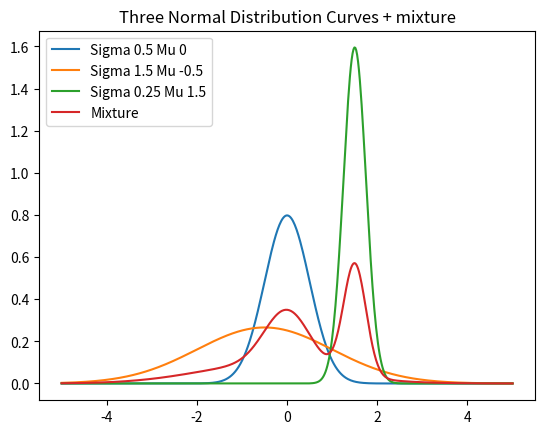

Reproduce this figure in Python.
import numpy as np
import matplotlib.pyplot as plt

# Part 1.1
def normal(x: np.ndarray, sigma: float, mu: float) -> np.ndarray:
    elem1 = 1/(np.power((2*np.pi*np.power(sigma, 2)), 0.5))
    beforeExp = -np.power((x - mu), 2)/(2*np.power(sigma, 2))
    elem2 = np.exp(beforeExp)
    return (elem1*elem2)
    
    
# Part 1.2
def plot_normal(sigma: float, mu:float, x_start: float, x_end: float):
    plt.clf()    
    x_range = np.linspace(x_end, x_start, 500)
    
    elem1 = 1/(np.power((2*np.pi*np.power(sigma, 2)), 0.5))
    beforeExp = -np.power((x_range - mu), 2)/(2*np.power(sigma, 2))
    elem2 = np.exp(beforeExp)
        
    plt.plot(x_range, (elem1*elem2))


# Part 1.2
def _plot_three_normals():
    def plot_normal2(sigma: float, mu: float, x_range):   
        elem1 = 1 / (np.power((2 * np.pi * np.power(sigma, 2)), 0.5))
        beforeExp = -np.power((x_range - mu), 2) / (2 * np.power(sigma, 2))
        elem2 = np.exp(beforeExp)
            
        plt.plot(x_range, elem1 * elem2, label=f'Sigma {sigma} Mu {mu}')
        
    plt.clf()  # Clear the current figure if there is one

    x_range = np.linspace(-5, 5, 500)
    plot_normal2(0.5, 0, x_range)
    plot_normal2(0.25, 1, x_range)
    plot_normal2(1, 1.5, x_range)

    plt.legend()
    plt.title('Three Normal Distribution Curves')
    plt.show()

# Part 2.1
def normal_mixture(x: np.ndarray, sigmas: list, mus: list, weights: list):
    sum = 0
    for i in range(len(weights)):
        elem1 = weights[i] / (np.sqrt(2 * np.pi * np.power(sigmas[i], 2)))
        toExp = -(np.power((x - mus[i]), 2)) / (2 * np.power(sigmas[i], 2))
        elem2 = np.exp(toExp)
        sum += elem1*elem2
    return sum
    
    
# Part 2.2
def _compare_components_and_mixture():
    
    def plot_normal2(sigma: float, mu: float, x_range):   
        elem1 = 1 / (np.power((2 * np.pi * np.power(sigma, 2)), 0.5))
        beforeExp = -np.power((x_range - mu), 2) / (2 * np.power(sigma, 2))
        elem2 = np.exp(beforeExp)
            
        plt.plot(x_range, elem1 * elem2, label=f'Sigma {sigma} Mu {mu}')
    
    
    def plot_mixture(x: np.ndarray, sigmas: list, mus: list, weights: list):
        sum = 0
        for i in range(len(weights)):
            elem1 = weights[i] / (np.sqrt(2 * np.pi * np.power(sigmas[i], 2)))
            toExp = -(np.power((x - mus[i]), 2)) / (2 * np.power(sigmas[i], 2))
            elem2 = np.exp(toExp)
            sum += elem1*elem2
        plt.plot(x_range, sum, label='Mixture')
       
    
    plt.clf()  # Clear the current figure if there is one
    
    x_range = np.linspace(-5, 5, 500)
    plot_normal2(0.5, 0, x_range)
    plot_normal2(1.5, -0.5, x_range)
    plot_normal2(0.25, 1.5, x_range)
    plot_mixture(x_range, [0.5, 1.5, 0.25], [0, -0.5, 1.5], [1/3, 1/3, 1/3])

    plt.legend()
    plt.title('Three Normal Distribution Curves + mixture')
    plt.show()
    
   
"""
def sample_gaussian_mixture(sigmas: list, mus: list, weights: list, n_samples: int = 500):
    # Part 3.1

def _plot_mixture_and_samples():
    # Part 3.2
"""

if __name__ == '__main__':
    """
    #Test 1.1
    print(normal(0, 1, 0))
    print(normal(3, 1, 5))
    print(normal(np.array([-1,0,1]), 1, 0))
    
    #Tests 1.2
    plot_normal(0.5, 0, -2, 2)
    _plot_three_normals()
    
    #Tests 2.1
    print(normal_mixture(np.linspace(-5, 5, 5), [0.5, 0.25, 1], [0, 1, 1.5], [1/3, 1/3, 1/3]))
    print(normal_mixture(np.linspace(-2, 2, 4), [0.5], [0], [1]))
    """
    #Test 2.2
    _compare_components_and_mixture()